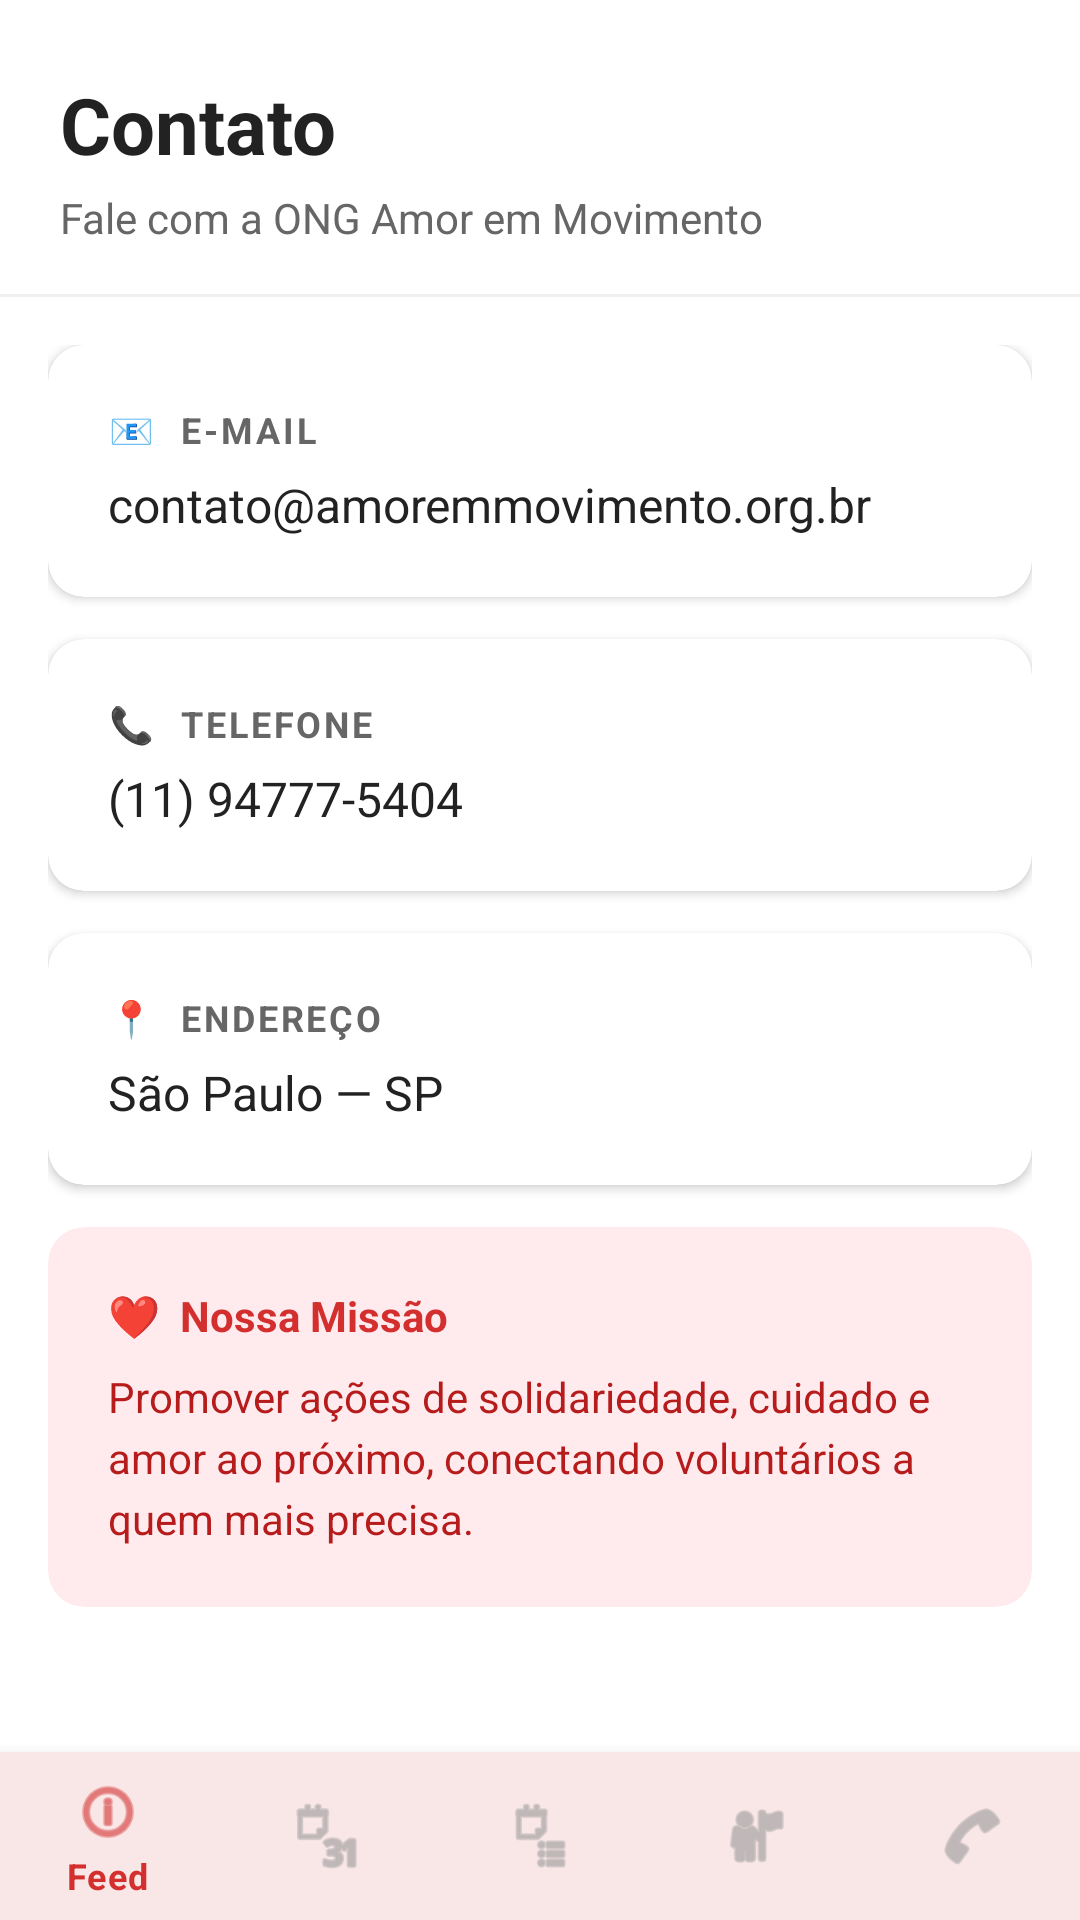

Here is an Android app screen rendered from its layout file. Give the layout XML and the strings, colors and styles it references.
<!-- AndroidManifest.xml: application theme Theme.Extensao -->
<!-- res/layout/activity_contato.xml -->
<?xml version="1.0" encoding="utf-8"?>
<LinearLayout xmlns:android="http://schemas.android.com/apk/res/android"
    xmlns:app="http://schemas.android.com/apk/res-auto"
    android:orientation="vertical"
    android:layout_width="match_parent"
    android:layout_height="match_parent"
    android:background="@color/white">

    <LinearLayout
        android:orientation="vertical"
        android:layout_width="match_parent"
        android:layout_height="0dp"
        android:layout_weight="1">

        
        <LinearLayout
            android:orientation="vertical"
            android:paddingStart="20dp"
            android:paddingEnd="20dp"
            android:paddingTop="24dp"
            android:paddingBottom="16dp"
            android:layout_width="match_parent"
            android:layout_height="wrap_content">

            <TextView
                android:layout_width="wrap_content"
                android:layout_height="wrap_content"
                android:text="Contato"
                android:textSize="26sp"
                android:textStyle="bold"
                android:textColor="@color/text_primary"
                android:layout_marginBottom="4dp" />

            <TextView
                android:layout_width="wrap_content"
                android:layout_height="wrap_content"
                android:text="Fale com a ONG Amor em Movimento"
                android:textSize="14sp"
                android:textColor="@color/text_secondary" />

        </LinearLayout>

        
        <View
            android:layout_width="match_parent"
            android:layout_height="1dp"
            android:background="@color/divider" />

        <ScrollView
            android:layout_width="match_parent"
            android:layout_height="match_parent"
            android:paddingStart="16dp"
            android:paddingEnd="16dp"
            android:paddingTop="16dp"
            android:paddingBottom="16dp"
            android:clipToPadding="false">

            <LinearLayout
                android:orientation="vertical"
                android:layout_width="match_parent"
                android:layout_height="wrap_content">

                
                <androidx.cardview.widget.CardView
                    android:layout_width="match_parent"
                    android:layout_height="wrap_content"
                    android:layout_marginBottom="14dp"
                    app:cardCornerRadius="12dp"
                    app:cardElevation="2dp"
                    app:cardBackgroundColor="@color/white">

                    <LinearLayout
                        android:orientation="vertical"
                        android:layout_width="match_parent"
                        android:layout_height="wrap_content"
                        android:padding="20dp">

                        <TextView
                            android:layout_width="wrap_content"
                            android:layout_height="wrap_content"
                            android:text="📧  E-MAIL"
                            android:textSize="12sp"
                            android:textStyle="bold"
                            android:textColor="@color/text_secondary"
                            android:letterSpacing="0.08"
                            android:layout_marginBottom="6dp" />

                        <TextView
                            android:layout_width="wrap_content"
                            android:layout_height="wrap_content"
                            android:text="contato@amoremmovimento.org.br"
                            android:textSize="16sp"
                            android:textColor="@color/text_primary" />

                    </LinearLayout>

                </androidx.cardview.widget.CardView>

                
                <androidx.cardview.widget.CardView
                    android:layout_width="match_parent"
                    android:layout_height="wrap_content"
                    android:layout_marginBottom="14dp"
                    app:cardCornerRadius="12dp"
                    app:cardElevation="2dp"
                    app:cardBackgroundColor="@color/white">

                    <LinearLayout
                        android:orientation="vertical"
                        android:layout_width="match_parent"
                        android:layout_height="wrap_content"
                        android:padding="20dp">

                        <TextView
                            android:layout_width="wrap_content"
                            android:layout_height="wrap_content"
                            android:text="📞  TELEFONE"
                            android:textSize="12sp"
                            android:textStyle="bold"
                            android:textColor="@color/text_secondary"
                            android:letterSpacing="0.08"
                            android:layout_marginBottom="6dp" />

                        <TextView
                            android:layout_width="wrap_content"
                            android:layout_height="wrap_content"
                            android:text="(11) 94777-5404"
                            android:textSize="16sp"
                            android:textColor="@color/text_primary" />

                    </LinearLayout>

                </androidx.cardview.widget.CardView>

                
                <androidx.cardview.widget.CardView
                    android:layout_width="match_parent"
                    android:layout_height="wrap_content"
                    android:layout_marginBottom="14dp"
                    app:cardCornerRadius="12dp"
                    app:cardElevation="2dp"
                    app:cardBackgroundColor="@color/white">

                    <LinearLayout
                        android:orientation="vertical"
                        android:layout_width="match_parent"
                        android:layout_height="wrap_content"
                        android:padding="20dp">

                        <TextView
                            android:layout_width="wrap_content"
                            android:layout_height="wrap_content"
                            android:text="📍  ENDEREÇO"
                            android:textSize="12sp"
                            android:textStyle="bold"
                            android:textColor="@color/text_secondary"
                            android:letterSpacing="0.08"
                            android:layout_marginBottom="6dp" />

                        <TextView
                            android:layout_width="wrap_content"
                            android:layout_height="wrap_content"
                            android:text="São Paulo — SP"
                            android:textSize="16sp"
                            android:textColor="@color/text_primary" />

                    </LinearLayout>

                </androidx.cardview.widget.CardView>

                
                <androidx.cardview.widget.CardView
                    android:layout_width="match_parent"
                    android:layout_height="wrap_content"
                    android:layout_marginBottom="14dp"
                    app:cardCornerRadius="12dp"
                    app:cardElevation="0dp"
                    app:cardBackgroundColor="@color/primary_red_light">

                    <LinearLayout
                        android:orientation="vertical"
                        android:layout_width="match_parent"
                        android:layout_height="wrap_content"
                        android:padding="20dp">

                        <TextView
                            android:layout_width="wrap_content"
                            android:layout_height="wrap_content"
                            android:text="❤  Nossa Missão"
                            android:textSize="14sp"
                            android:textStyle="bold"
                            android:textColor="@color/primary_red"
                            android:layout_marginBottom="8dp" />

                        <TextView
                            android:layout_width="match_parent"
                            android:layout_height="wrap_content"
                            android:text="Promover ações de solidariedade, cuidado e amor ao próximo, conectando voluntários a quem mais precisa."
                            android:textSize="14sp"
                            android:textColor="@color/primary_red_dark"
                            android:lineSpacingExtra="4dp" />

                    </LinearLayout>

                </androidx.cardview.widget.CardView>

            </LinearLayout>

        </ScrollView>

    </LinearLayout>

    <com.google.android.material.bottomnavigation.BottomNavigationView
        android:id="@+id/bottomNavigation"
        android:layout_width="match_parent"
        android:layout_height="wrap_content"
        android:background="@color/white"
        app:menu="@menu/bottom_menu" />

</LinearLayout>
<!-- resources referenced by this layout -->
<resources>
  <color name="divider">#F0F0F0</color>
  <color name="primary_red">#D32F2F</color>
  <color name="primary_red_dark">#B71C1C</color>
  <color name="primary_red_light">#FFEBEE</color>
  <color name="text_primary">#222222</color>
  <color name="text_secondary">#666666</color>
  <color name="white">#FFFFFFFF</color>
  <style name="Theme.Extensao" parent="Base.Theme.Extensao" />
  <style name="Base.Theme.Extensao" parent="Theme.Material3.Light.NoActionBar">
          <item name="colorPrimary">@color/primary_red</item>
          <item name="colorPrimaryVariant">@color/primary_red_dark</item>
          <item name="colorOnPrimary">@color/white</item>
          <item name="colorSecondary">@color/primary_red</item>
          <item name="colorOnSecondary">@color/white</item>
          <item name="android:windowBackground">@color/white</item>
          <item name="colorSurface">@color/white</item>
          <item name="colorOnSurface">@color/text_primary</item>
          
          <item name="bottomNavigationStyle">@style/BottomNavStyle</item>
      </style>
  <style name="BottomNavStyle" parent="Widget.MaterialComponents.BottomNavigationView">
          <item name="itemIconTint">@color/bottom_nav_color</item>
          <item name="itemTextColor">@color/bottom_nav_color</item>
      </style>
</resources>
